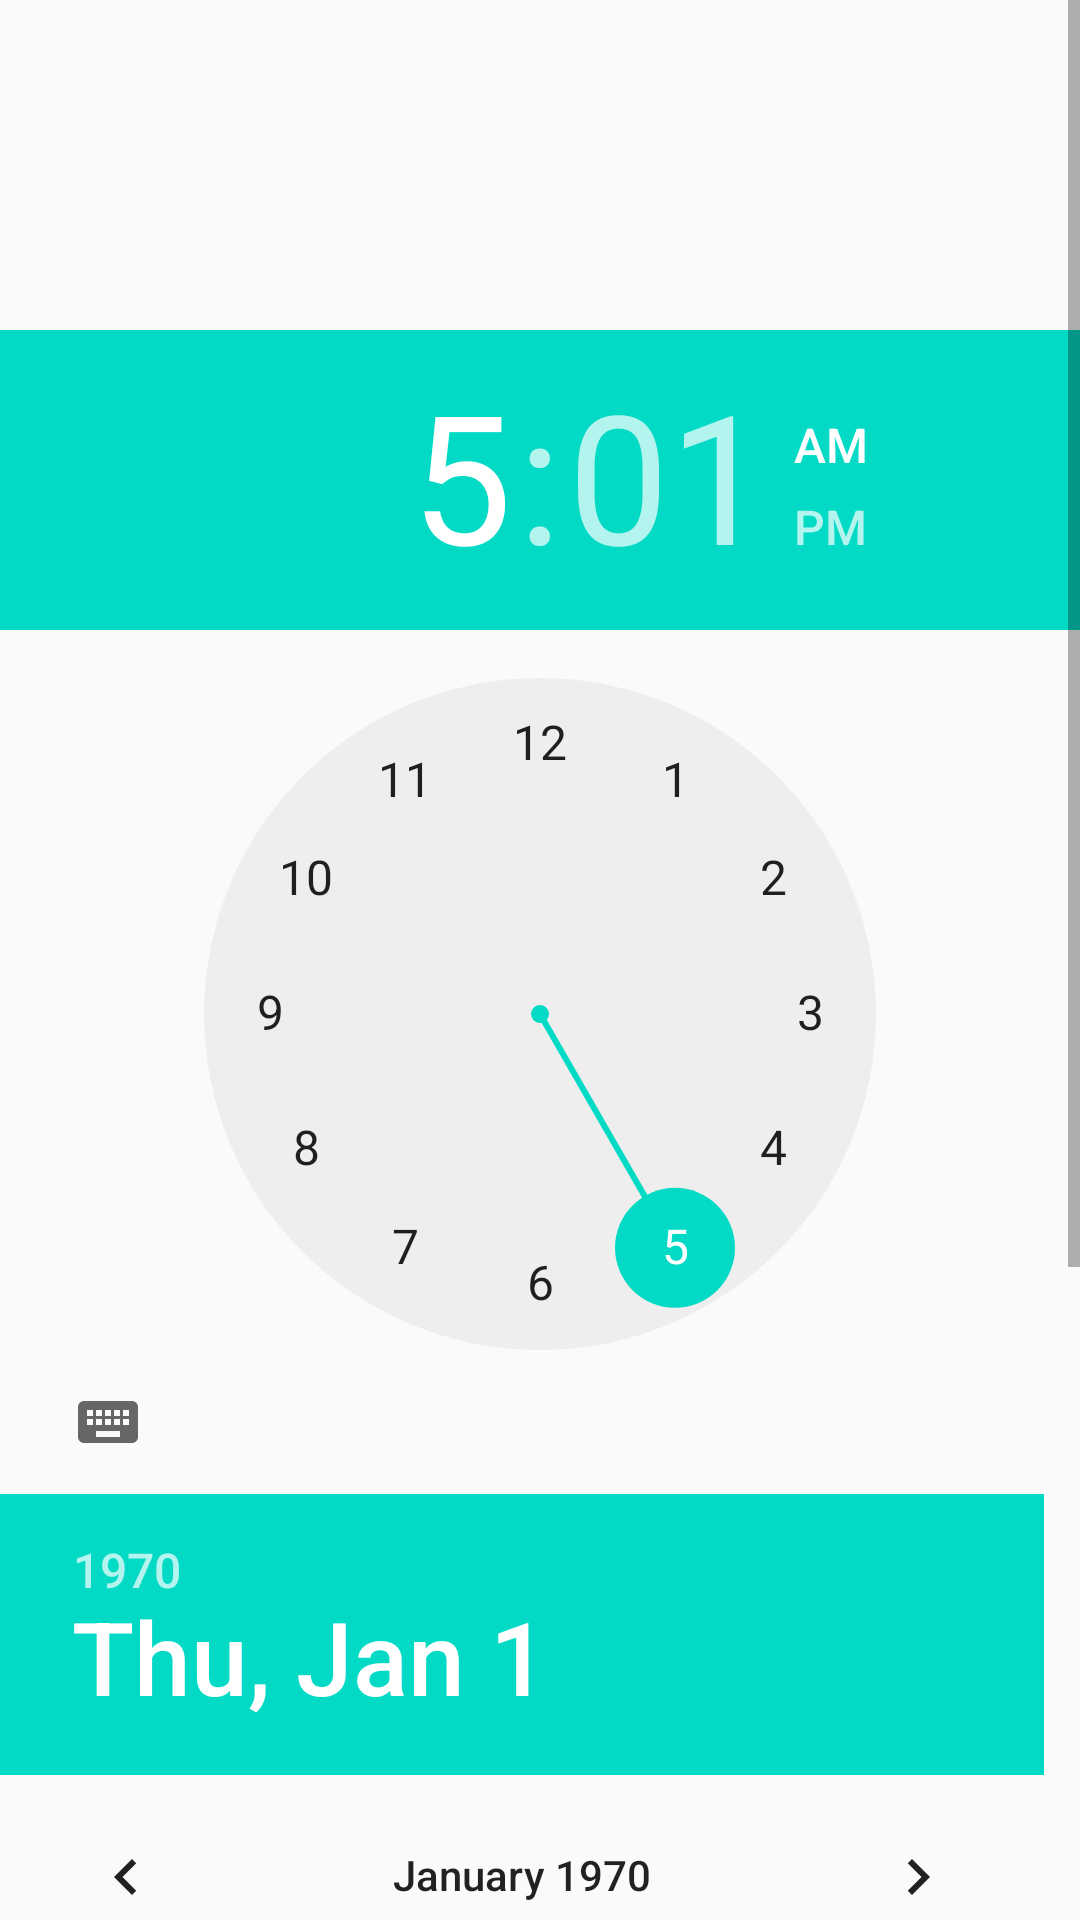

Write the Android layout XML for this screen, with the resource values it uses.
<!-- AndroidManifest.xml: application theme AppTheme -->
<!-- res/layout/activity_time.xml -->
<?xml version="1.0" encoding="utf-8"?>
<ScrollView xmlns:android="http://schemas.android.com/apk/res/android"
    android:layout_width="fill_parent"
    android:layout_height="fill_parent"
    android:scrollbars="vertical">
    <LinearLayout
        android:layout_width="match_parent"
        android:layout_height="match_parent"
        android:orientation="vertical">

    <TextView
        android:layout_marginTop="30dp"
        android:text=""
        android:textSize="36dp"
        android:layout_width="match_parent"
        android:layout_height="80dp"
        android:id="@+id/time1"/>


        <TimePicker
            android:id="@+id/time2"
            android:layout_width="wrap_content"
            android:layout_height="wrap_content">
        </TimePicker>


        <DatePicker
            android:id="@+id/time3"
            android:layout_width="wrap_content"
            android:layout_height="wrap_content">
        </DatePicker>

    <TextClock
        android:id="@+id/textClock"
        android:layout_width="wrap_content"
        android:layout_height="wrap_content"
        android:gravity="center"
        android:paddingTop="5dp"
        android:textSize="26sp" />
</LinearLayout>
</ScrollView>
<!-- resources referenced by this layout -->
<resources>
  <style name="AppTheme" parent="Theme.AppCompat.Light.DarkActionBar">
          
          <item name="colorPrimary">@color/colorPrimary</item>
          <item name="colorPrimaryDark">@color/colorPrimaryDark</item>
          <item name="colorAccent">@color/colorAccent</item>
      </style>
  <!-- not gathered from this repository: default colours our renderer supplied (Android Studio template values) -->
  <color name="colorPrimary">#FF6200EE</color>
  <color name="colorPrimaryDark">#FF3700B3</color>
  <color name="colorAccent">#FF03DAC5</color>
</resources>
